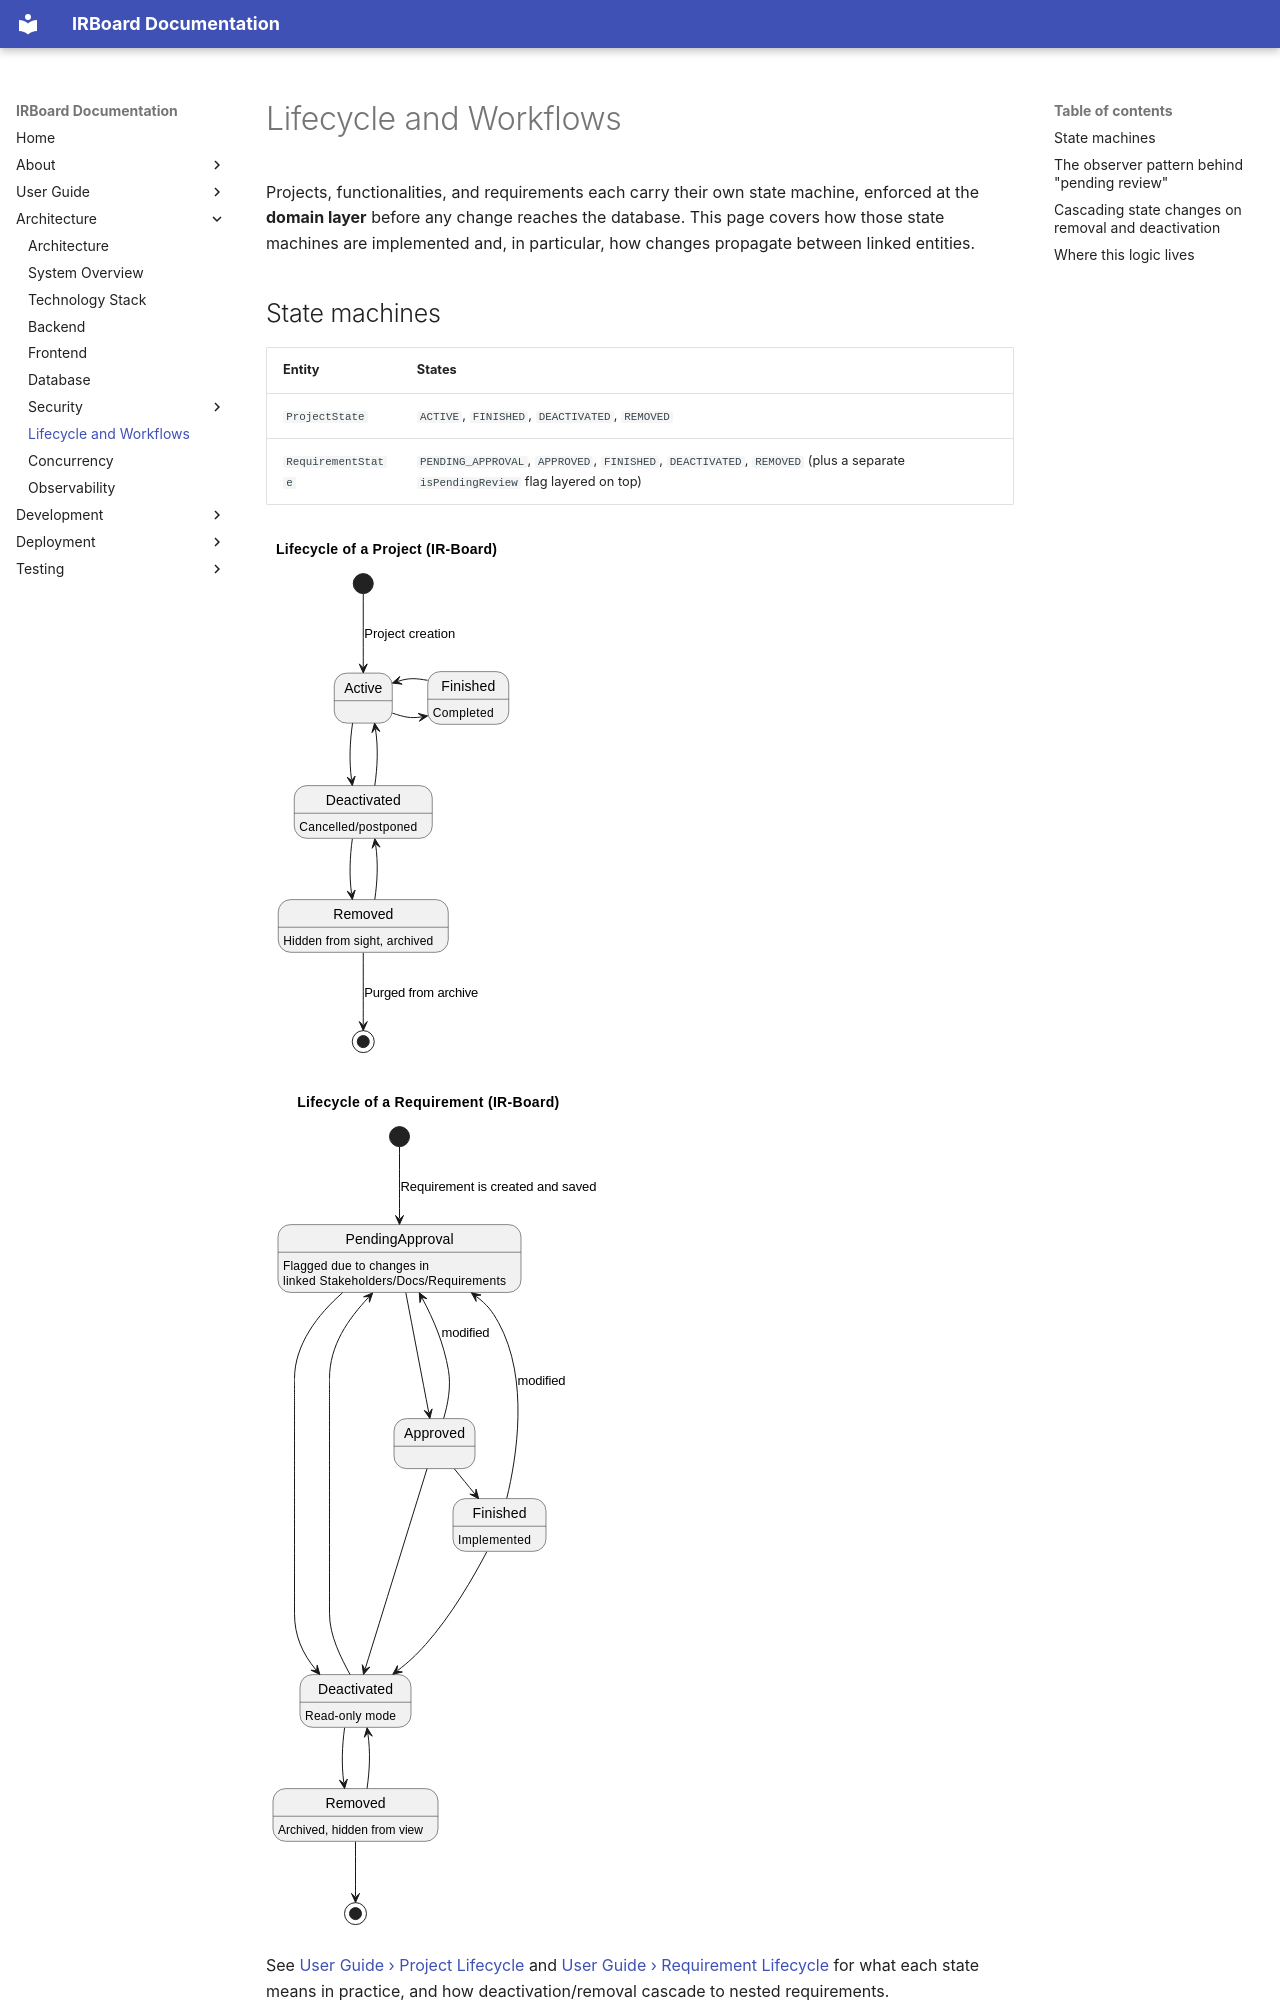

repository: Y4vra/IRBoard · page: architecture/lifecycle-and-workflows/index.html · generator: mkdocs

# Lifecycle and Workflows

Projects, functionalities, and requirements each carry their own state machine, enforced at the **domain layer** before any change reaches the database. This page covers how those state machines are implemented and, in particular, how changes propagate between linked entities.

## State machines

| Entity | States |
|---|---|
| `ProjectState` | `ACTIVE`, `FINISHED`, `DEACTIVATED`, `REMOVED` |
| `RequirementState` | `PENDING_APPROVAL`, `APPROVED`, `FINISHED`, `DEACTIVATED`, `REMOVED` (plus a separate `isPendingReview` flag layered on top) |

![Lifecycle of a project entity](../assets/diagrams/ProjectStates.svg)

![Requirement entity's state diagram](../assets/diagrams/RequirementStates.svg)

See [User Guide › Project Lifecycle](../user-guide/projects/project-lifecycle.md) and [User Guide › Requirement Lifecycle](../user-guide/requirements/requirement-lifecycle.md) for what each state means in practice, and how deactivation/removal cascade to nested requirements.

`PendingApproval` and `PendingReview` are intentionally implemented as lightweight flags rather than full states in their own right — `PendingReview` in particular is a boolean raised independently of whatever state the requirement is already in, which is what lets a requirement be, for example, both `Approved` and flagged for review simultaneously.
